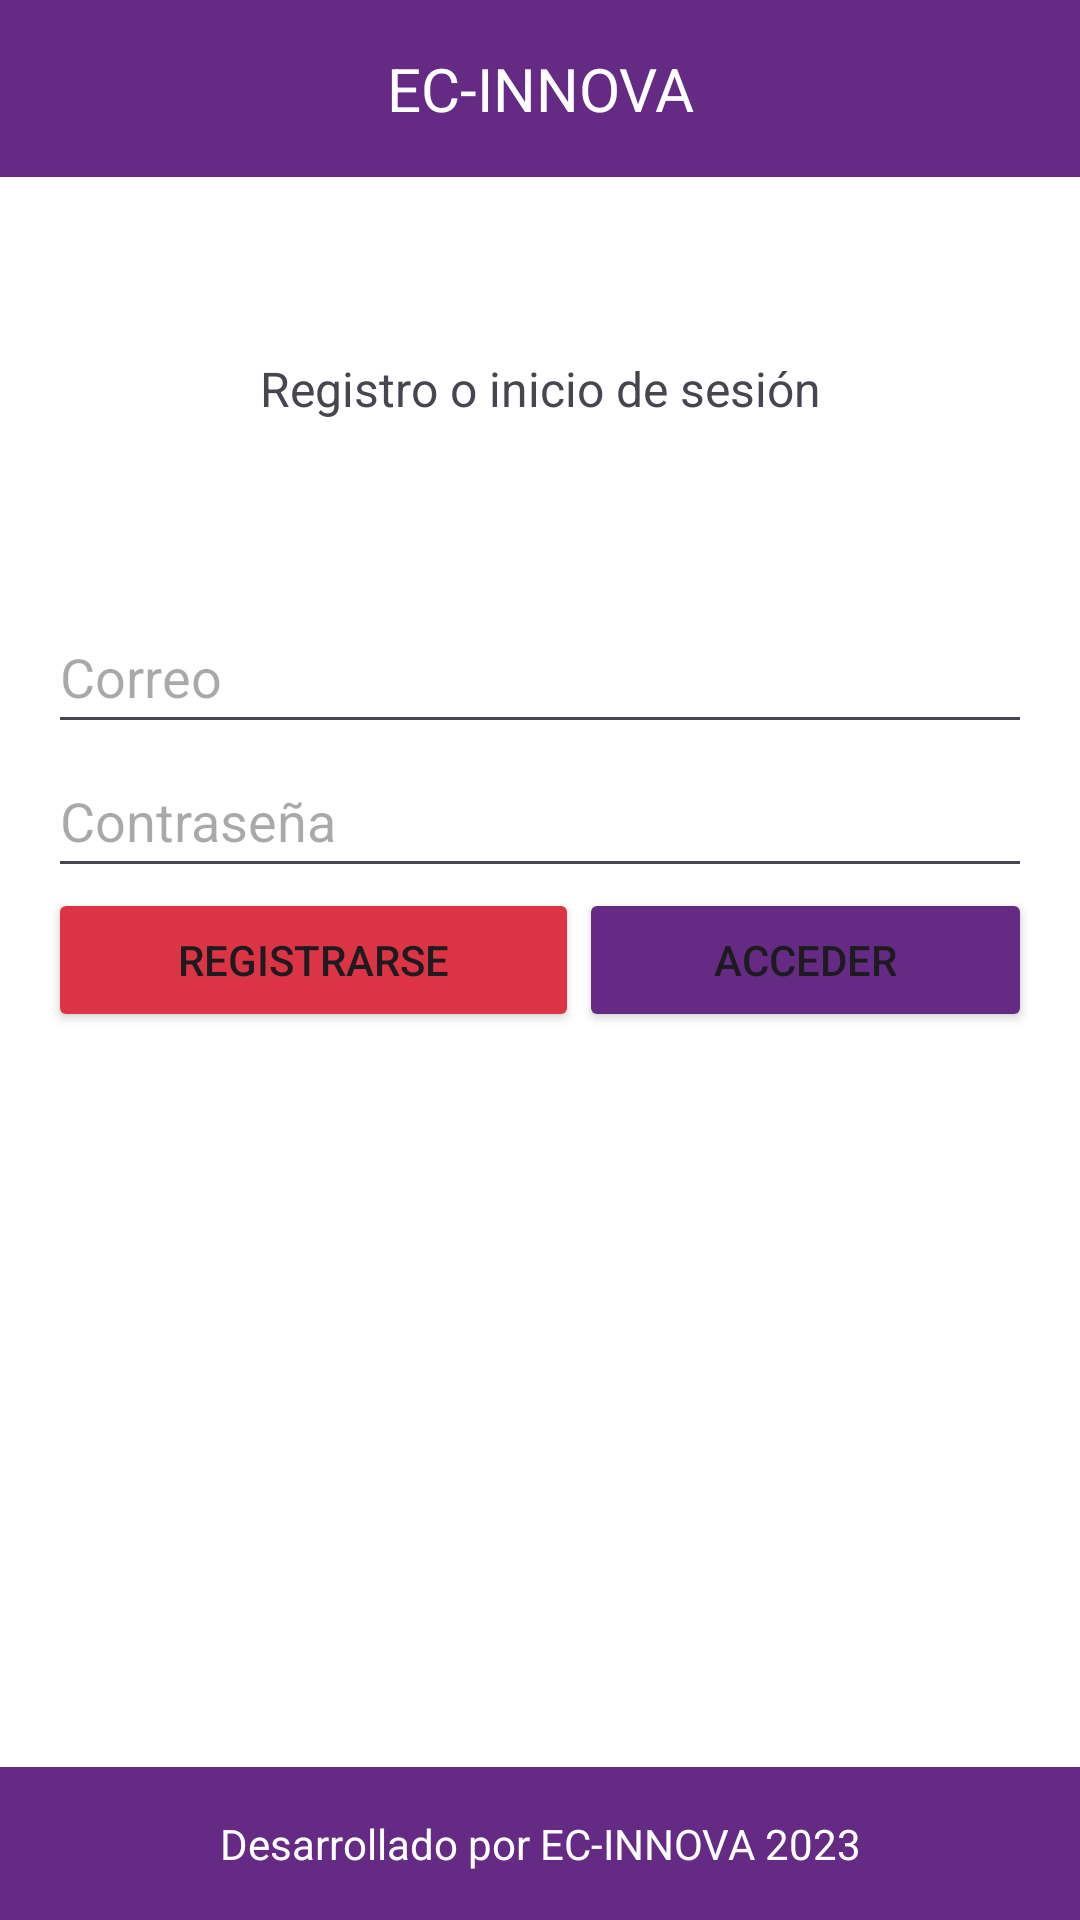

Reconstruct the res/layout file that produces this screen, plus the resources it refers to.
<!-- AndroidManifest.xml: application theme Theme.ControlHorario -->
<!-- res/layout/activity_auth.xml -->
<?xml version="1.0" encoding="utf-8"?>
<androidx.constraintlayout.widget.ConstraintLayout xmlns:android="http://schemas.android.com/apk/res/android"
    xmlns:app="http://schemas.android.com/apk/res-auto"
    xmlns:tools="http://schemas.android.com/tools"
    android:layout_width="match_parent"
    android:layout_height="match_parent"
    android:background="@android:color/white"
    tools:context=".AuthActivity">


    <LinearLayout
        android:id="@+id/linearLayout2"
        android:layout_width="0dp"
        android:layout_height="wrap_content"
        android:layout_marginStart="16dp"
        android:layout_marginTop="200dp"
        android:layout_marginEnd="16dp"
        android:orientation="vertical"
        app:layout_constraintEnd_toEndOf="parent"
        app:layout_constraintStart_toStartOf="parent"
        app:layout_constraintTop_toTopOf="parent">

        <EditText
            android:id="@+id/emailEditText"
            android:layout_width="match_parent"
            android:layout_height="wrap_content"
            android:ems="10"
            android:hint="Correo"
            android:inputType="textEmailAddress"
            android:minWidth="48dp"
            android:minHeight="48dp" />

        <EditText
            android:id="@+id/passwordEditText"
            android:layout_width="match_parent"
            android:layout_height="wrap_content"
            android:ems="10"
            android:hint="Contraseña"
            android:inputType="textPassword"
            android:minWidth="48dp"
            android:minHeight="48dp" />

        <LinearLayout
            android:layout_width="match_parent"
            android:layout_height="match_parent"
            android:orientation="horizontal">

            <Button
                android:id="@+id/signUpButton"
                android:layout_width="wrap_content"
                android:layout_height="wrap_content"
                android:layout_weight="1"
                android:backgroundTint="#DC3445"
                android:text="Registrarse" />

            <Button
                android:id="@+id/logInButton"
                android:layout_width="wrap_content"
                android:layout_height="wrap_content"
                android:layout_weight="1"
                android:backgroundTint=" #652a83 "
                android:text="Acceder" />
        </LinearLayout>
    </LinearLayout>
    <LinearLayout
        android:layout_width="match_parent"
        android:layout_height="wrap_content"
        android:layout_gravity="bottom"
        android:orientation="vertical"
        app:layout_constraintBottom_toBottomOf="parent">

        <TextView
            android:id="@+id/footerTextView2"
            android:layout_width="match_parent"
            android:layout_height="wrap_content"
            android:background=" #652a83 "
            android:gravity="center"
            android:padding="16dp"
            android:text="Desarrollado por EC-INNOVA 2023"
            android:textColor="@color/white" />
    </LinearLayout>

    <TextView
        android:id="@+id/headerTextView3"
        android:layout_width="match_parent"
        android:layout_height="wrap_content"
        android:background=" #652a83 "
        android:gravity="center"
        android:padding="16dp"
        android:text="EC-INNOVA"
        android:textColor="@color/white"
        android:textSize="20sp"
        app:layout_constraintEnd_toEndOf="parent"
        app:layout_constraintStart_toStartOf="parent"
        app:layout_constraintTop_toTopOf="parent" />

    <TextView
        android:id="@+id/logInSignUpTextView"
        android:layout_width="wrap_content"
        android:layout_height="wrap_content"
        android:text="Registro o inicio de sesión"
        android:textSize="16sp"
        app:layout_constraintBottom_toTopOf="@+id/linearLayout2"
        app:layout_constraintEnd_toEndOf="parent"
        app:layout_constraintStart_toStartOf="parent"
        app:layout_constraintTop_toBottomOf="@+id/headerTextView3" />
</androidx.constraintlayout.widget.ConstraintLayout>
<!-- resources referenced by this layout -->
<resources>
  <style name="Theme.ControlHorario" parent="Base.Theme.ControlHorario" />
  <style name="Base.Theme.ControlHorario" parent="Theme.Material3.DayNight.NoActionBar">
          
          
      </style>
  <!-- not gathered from this repository: default colours our renderer supplied (Android Studio template values) -->
  <color name="white">#FFFFFFFF</color>
</resources>
